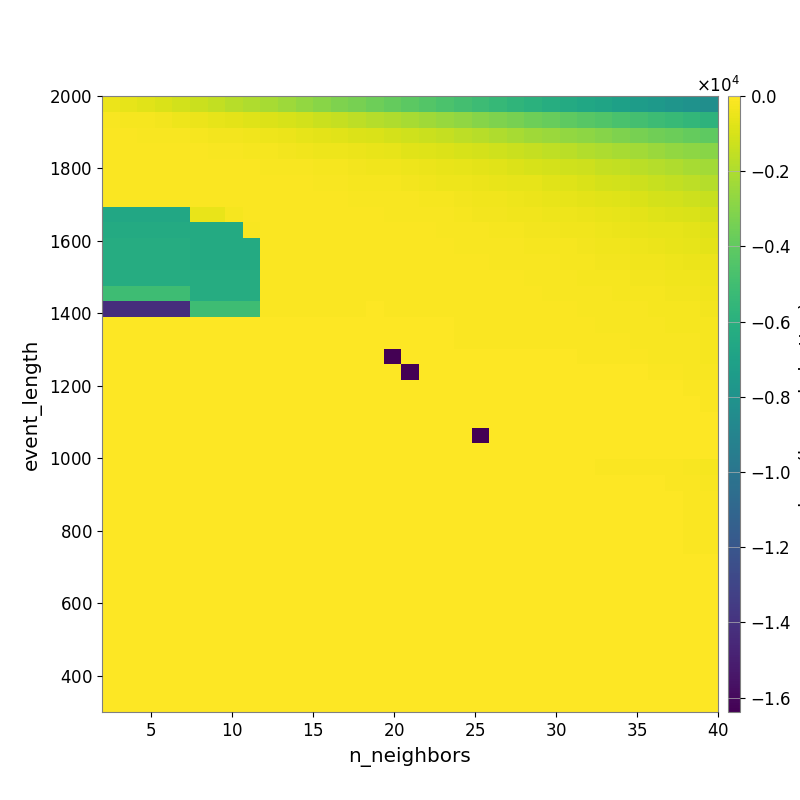

The data file committed next to this chart (first rows):
-4.703877750214599587e+02, -5.947872004030494963e+02, -7.367881918426492120e+02, -9.078797111955462924e+02, -1.107648293798878058e+03, -1.317855415469591662e+03, -1.518793055295504701e+03, -1.770898923614087153e+03, -1.965988948953529643e+03, -2.156381766222041733e+03, -2.407890722859800917e+03, -2.660675450604780053e+03, -2.893137904684114801e+03, -3.154246324622798966e+03, -3.380608322866366052e+03, -3.620374970599274548e+03, -3.843784197584674075e+03, -4.107247254009958851e+03, -4.387123805961985454e+03, -4.614858681580482880e+03, -4.885830895938714093e+03, -5.150880149882305886e+03, -5.420454233990142711e+03, -5.666232762191082656e+03
-1.803786800107818920e+02, -1.965398841345459573e+02, -2.321212448258444283e+02, -2.956031353440519638e+02, -3.880721913388476878e+02, -4.950192513773221208e+02, -5.989174967939692351e+02, -6.848994853944279839e+02, -7.817569202749779151e+02, -8.797429395929568727e+02, -9.859190602630899321e+02, -1.134197468276468726e+03, -1.306152674988462877e+03, -1.459981908961622594e+03, -1.637231824215555662e+03, -1.806271397043887646e+03, -1.978733598725766342e+03, -2.161033231406720461e+03, -2.355551799716364258e+03, -2.533861553946195272e+03, -2.726969085773765983e+03, -2.965586746111899629e+03, -3.183441655343712227e+03, -3.382010013567840815e+03
-1.153302748683937438e+02, -1.172156954673575342e+02, -1.358598200035743844e+02, -1.530837768396606862e+02, -1.760929327004029972e+02, -2.033734912364637353e+02, -2.657138740030761141e+02, -3.131927290202070253e+02, -3.714299348313615496e+02, -4.253306780995841336e+02, -5.037226999474140712e+02, -5.850249957639155127e+02, -6.758058154636527206e+02, -7.419716513340196116e+02, -8.519906944765384651e+02, -9.484074421094901481e+02, -1.067219485916918984e+03, -1.163304386902353826e+03, -1.304310160056496898e+03, -1.455201499491985487e+03, -1.615798556510921117e+03, -1.772139463123360201e+03, -1.969797264974655945e+03, -2.114121062507920669e+03
-8.923401676599446830e+01, -8.977699805240592923e+01, -1.026617360780268768e+02, -1.089012069434631371e+02, -1.155297688105181919e+02, -1.202531942054604741e+02, -1.355462322581538217e+02, -1.706029359667163590e+02, -1.955243693238357423e+02, -2.260215264311792112e+02, -2.866301641702311827e+02, -3.360214747905499166e+02, -3.907117856973584367e+02, -4.263559234294693283e+02, -4.873746907630174405e+02, -5.320985596383276288e+02, -6.177973744905126523e+02, -7.099004658537038495e+02, -7.760483770287323750e+02, -8.777656280830332207e+02, -9.672971972331780535e+02, -1.080539869539868732e+03, -1.190558526535142164e+03, -1.331568897760313121e+03
-7.397655638757683505e+01, -7.338560457038977347e+01, -7.682694062456521067e+01, -7.682694062456521067e+01, -7.682694062456521067e+01, -8.880199862992058968e+01, -9.161502055158416624e+01, -1.124705876081407041e+02, -1.209393228142505450e+02, -1.337277513978360446e+02, -1.576030158733920530e+02, -1.694667279947865950e+02, -2.054273518987126295e+02, -2.413226424477605292e+02, -2.797275359578990219e+02, -3.202941063706381897e+02, -3.577890299622674206e+02, -4.106869605434696950e+02, -4.874403569897127113e+02, -5.568951392842139967e+02, -6.120176214697288515e+02, -6.936331730413854757e+02, -7.560118551575842503e+02, -8.729506208454242824e+02
-6.608988114027296490e+01, -6.608988114027296490e+01, -6.608988114027296490e+01, -6.973032621484215099e+01, -6.973032621484215099e+01, -6.973032621484215099e+01, -7.546821865260602635e+01, -7.925593220447240128e+01, -8.705108560523380845e+01, -9.187491756384577002e+01, -1.132810063415824260e+02, -1.251743732338398871e+02, -1.412433719878771399e+02, -1.584461576472571664e+02, -1.954294915024629802e+02, -2.121515759830477919e+02, -2.422493911803985611e+02, -2.734324011796165905e+02, -3.205894105399278260e+02, -3.888973329643359307e+02, -4.286298870328637918e+02, -4.751571455021787642e+02, -5.214149779862721061e+02, -5.905482296383971743e+02
-1.121836426475476287e+02, -1.121836426475476287e+02, -8.615308966110887923e+01, -8.615308966110887923e+01, -8.615308966110887923e+01, -9.084906819294265290e+01, -8.933743742316733005e+01, -8.486054460975765323e+01, -8.528344834748774872e+01, -9.098175882652864743e+01, -9.059016279214721123e+01, -1.078343864542464985e+02, -1.139866200116324677e+02, -1.219464281950416762e+02, -1.358554848120353995e+02, -1.550204379076518819e+02, -1.618620007614700569e+02, -1.885099466705208897e+02, -2.265814832627399085e+02, -2.520820390849022203e+02, -2.938289162409869846e+02, -3.508582931278407955e+02, -3.762859048877917871e+02, -4.162374965744281212e+02
-6.570815264390897937e+03, -6.570815264390897937e+03, -6.570815264390897937e+03, -6.570815264390897937e+03, -6.570815264390897937e+03, -5.550619221555807599e+02, -5.550619221555807599e+02, -2.194933093677661589e+02, -1.129769598408600189e+02, -8.681851851285563271e+01, -8.614684523313358966e+01, -8.773246909114159564e+01, -9.284602381899796342e+01, -1.036010983882601835e+02, -1.173077874236883815e+02, -1.228184824759322709e+02, -1.311055281727823854e+02, -1.479346567020708108e+02, -1.692940784088160626e+02, -1.885343368435358400e+02, -2.170588216648717719e+02, -2.607794531797405284e+02, -2.902338672825963499e+02, -3.331454295580527969e+02
-6.387078854458510250e+03, -6.387078854458510250e+03, -6.387078854458510250e+03, -6.387078854458510250e+03, -6.387078854458510250e+03, -6.387078854458510250e+03, -6.387078854458510250e+03, -6.387078854458510250e+03, -1.530285251865362000e+02, -7.202170677224053463e+01, -7.686963106575109350e+01, -7.857465381673347338e+01, -7.934125965897135302e+01, -8.544284865930271167e+01, -9.143376201289568428e+01, -9.520663518617098475e+01, -1.071538772685929786e+02, -1.128438263091399563e+02, -1.237281672963118666e+02, -1.428621943126367455e+02, -1.670883985744075062e+02, -1.886087680163252855e+02, -2.164235075950566909e+02, -2.471167575916063015e+02
-6.208060245500228120e+03, -6.208060245500228120e+03, -6.208060245500228120e+03, -6.208060245500228120e+03, -6.208060245500228120e+03, -6.387078854458510250e+03, -6.387078854458510250e+03, -6.387078854458510250e+03, -6.387078854458510250e+03, -7.062676569092143097e+01, -7.007047910833854587e+01, -7.163854392771307289e+01, -7.400412990643626188e+01, -7.627551767642799518e+01, -7.939679270858961502e+01, -8.349363447181251274e+01, -9.554608659657469616e+01, -1.012183697863102338e+02, -1.145016569454488575e+02, -1.208049762108996674e+02, -1.383221607242502671e+02, -1.485607533488929732e+02, -1.617258100922018684e+02, -1.901891330986780702e+02
-6.208060245500228120e+03, -6.208060245500228120e+03, -6.208060245500228120e+03, -6.208060245500228120e+03, -6.208060245500228120e+03, -6.387078854458510250e+03, -6.387078854458510250e+03, -6.387078854458510250e+03, -6.387078854458510250e+03, -7.062676569092143097e+01, -7.044784052722326351e+01, -7.021896106151329775e+01, -7.282421795008359311e+01, -7.396268614929711305e+01, -7.396268614929711305e+01, -7.661720242413312576e+01, -8.560240804269098192e+01, -8.913592436626154836e+01, -9.947309078310256325e+01, -1.060889835937097132e+02, -1.200165213333874163e+02, -1.246150398359313698e+02, -1.339247307726711256e+02, -1.526409740705588263e+02
-6.208060245500228120e+03, -6.208060245500228120e+03, -6.208060245500228120e+03, -6.208060245500228120e+03, -6.208060245500228120e+03, -6.208060245500228120e+03, -6.208060245500228120e+03, -6.208060245500228120e+03, -6.208060245500228120e+03, -7.487254925417481388e+01, -6.923667189103072417e+01, -6.717691117825123115e+01, -6.795783712084930528e+01, -6.818489391260153809e+01, -6.892614789618708926e+01, -6.972969028193750773e+01, -7.201831128665222082e+01, -7.623336719811042883e+01, -8.403192474235751774e+01, -9.126330191700557748e+01, -1.044930906225079354e+02, -1.102559473715133151e+02, -1.196101675243579336e+02, -1.258848261671395790e+02
-5.106740301185426688e+03, -5.106740301185426688e+03, -5.106740301185426688e+03, -5.106740301185426688e+03, -5.106740301185426688e+03, -6.208060245500228120e+03, -6.208060245500228120e+03, -6.208060245500228120e+03, -6.208060245500228120e+03, -8.414078829577984209e+01, -8.414078829577984209e+01, -7.003976570496124054e+01, -6.763720553061412488e+01, -6.796573043976592032e+01, -6.818273748951958169e+01, -6.870873805138124624e+01, -6.936786461116359703e+01, -7.011945640835952531e+01, -7.242963231424479886e+01, -7.660082715654242236e+01, -8.460985202833505525e+01, -9.922414746919905326e+01, -1.058221589139636194e+02, -1.121861491007999660e+02
-1.426037529171107963e+04, -1.426037529171107963e+04, -1.426037529171107963e+04, -1.426037529171107963e+04, -1.426037529171107963e+04, -5.106740301185426688e+03, -5.106740301185426688e+03, -5.106740301185426688e+03, -5.106740301185426688e+03, -8.668849950204963761e+01, -1.021580792095908663e+02, -1.021580792095908663e+02, -9.083171721551008204e+01, -6.752330538784501357e+01, -6.445582971673299255e+01, -6.332309534040033583e+01, -6.427526931455336978e+01, -6.797946958918903704e+01, -6.873407624805230398e+01, -6.873407624805230398e+01, -7.076439545085183624e+01, -7.613060128723066100e+01, -8.152030938738795385e+01, -8.894035239848881247e+01
0.000000000000000000e+00, 0.000000000000000000e+00, 0.000000000000000000e+00, 0.000000000000000000e+00, 0.000000000000000000e+00, 0.000000000000000000e+00, 0.000000000000000000e+00, 0.000000000000000000e+00, 0.000000000000000000e+00, 0.000000000000000000e+00, -1.484532814485860541e+01, -1.484532814485860541e+01, -1.484532814485860541e+01, -1.444697348768888823e+01, -1.600348254563385098e+01, -1.788355374651147400e+01, -2.074896365480431726e+01, -3.000810435507615281e+01, -6.159510760588408118e+01, -6.256572925569370369e+01, -6.980136675744734021e+01, -7.323658767286813998e+01, -7.455255978031291875e+01, -7.967289021390824644e+01
0.000000000000000000e+00, 0.000000000000000000e+00, 0.000000000000000000e+00, 0.000000000000000000e+00, 0.000000000000000000e+00, 0.000000000000000000e+00, 0.000000000000000000e+00, 0.000000000000000000e+00, 0.000000000000000000e+00, 0.000000000000000000e+00, 0.000000000000000000e+00, 0.000000000000000000e+00, 0.000000000000000000e+00, 0.000000000000000000e+00, 0.000000000000000000e+00, -3.856852099502653619e+00, -6.711100415120259122e+00, -8.187544093801241374e+00, -3.958644768319239660e+01, -4.101180851940007699e+01, -6.885795440204120155e+01, -7.323658767286813998e+01, -7.455255978031291875e+01, -7.455255978031291875e+01
0.000000000000000000e+00, 0.000000000000000000e+00, 0.000000000000000000e+00, 0.000000000000000000e+00, 0.000000000000000000e+00, 0.000000000000000000e+00, 0.000000000000000000e+00, 0.000000000000000000e+00, 0.000000000000000000e+00, 0.000000000000000000e+00, 0.000000000000000000e+00, 0.000000000000000000e+00, 0.000000000000000000e+00, 0.000000000000000000e+00, 0.000000000000000000e+00, 0.000000000000000000e+00, -1.638309924316406250e+04, -6.976711750882296670e+00, -1.053013441814730911e+01, -1.195808071681195806e+01, -1.434502840703334492e+01, -1.895207538407241898e+01, -2.220354864275516960e+01, -2.220354864275516960e+01
0.000000000000000000e+00, 0.000000000000000000e+00, 0.000000000000000000e+00, 0.000000000000000000e+00, 0.000000000000000000e+00, 0.000000000000000000e+00, 0.000000000000000000e+00, 0.000000000000000000e+00, 0.000000000000000000e+00, 0.000000000000000000e+00, 0.000000000000000000e+00, 0.000000000000000000e+00, 0.000000000000000000e+00, 0.000000000000000000e+00, 0.000000000000000000e+00, 0.000000000000000000e+00, 0.000000000000000000e+00, -1.638309924316406250e+04, -5.333092392406130422e+00, -6.872206796869527068e+00, -6.872206796869527068e+00, -9.694172096807855965e+00, -1.118864522852605248e+01, -1.265439688448211442e+01
0.000000000000000000e+00, 0.000000000000000000e+00, 0.000000000000000000e+00, 0.000000000000000000e+00, 0.000000000000000000e+00, 0.000000000000000000e+00, 0.000000000000000000e+00, 0.000000000000000000e+00, 0.000000000000000000e+00, 0.000000000000000000e+00, 0.000000000000000000e+00, 0.000000000000000000e+00, 0.000000000000000000e+00, 0.000000000000000000e+00, 0.000000000000000000e+00, 0.000000000000000000e+00, 0.000000000000000000e+00, 0.000000000000000000e+00, 0.000000000000000000e+00, -4.066400382057671514e+00, -4.066400382057671514e+00, -6.872206796869527068e+00, -8.189906707205189207e+00, -1.157282346980803212e+01
0.000000000000000000e+00, 0.000000000000000000e+00, 0.000000000000000000e+00, 0.000000000000000000e+00, 0.000000000000000000e+00, 0.000000000000000000e+00, 0.000000000000000000e+00, 0.000000000000000000e+00, 0.000000000000000000e+00, 0.000000000000000000e+00, 0.000000000000000000e+00, 0.000000000000000000e+00, 0.000000000000000000e+00, 0.000000000000000000e+00, 0.000000000000000000e+00, 0.000000000000000000e+00, 0.000000000000000000e+00, 0.000000000000000000e+00, 0.000000000000000000e+00, -2.410048328798314987e+00, -2.410048328798314987e+00, -5.333092392406130422e+00, -6.976711750882296670e+00, -8.965157289895438808e+00
0.000000000000000000e+00, 0.000000000000000000e+00, 0.000000000000000000e+00, 0.000000000000000000e+00, 0.000000000000000000e+00, 0.000000000000000000e+00, 0.000000000000000000e+00, 0.000000000000000000e+00, 0.000000000000000000e+00, 0.000000000000000000e+00, 0.000000000000000000e+00, 0.000000000000000000e+00, 0.000000000000000000e+00, 0.000000000000000000e+00, 0.000000000000000000e+00, 0.000000000000000000e+00, 0.000000000000000000e+00, 0.000000000000000000e+00, 0.000000000000000000e+00, 0.000000000000000000e+00, 0.000000000000000000e+00, -4.138148206755765557e+00, -5.333092392406130422e+00, -5.333092392406130422e+00
0.000000000000000000e+00, 0.000000000000000000e+00, 0.000000000000000000e+00, 0.000000000000000000e+00, 0.000000000000000000e+00, 0.000000000000000000e+00, 0.000000000000000000e+00, 0.000000000000000000e+00, 0.000000000000000000e+00, 0.000000000000000000e+00, 0.000000000000000000e+00, 0.000000000000000000e+00, 0.000000000000000000e+00, 0.000000000000000000e+00, 0.000000000000000000e+00, 0.000000000000000000e+00, 0.000000000000000000e+00, 0.000000000000000000e+00, 0.000000000000000000e+00, 0.000000000000000000e+00, 0.000000000000000000e+00, -1.638309924316406250e+04, -3.925852726833032325e+00, -5.333092392406130422e+00
0.000000000000000000e+00, 0.000000000000000000e+00, 0.000000000000000000e+00, 0.000000000000000000e+00, 0.000000000000000000e+00, 0.000000000000000000e+00, 0.000000000000000000e+00, 0.000000000000000000e+00, 0.000000000000000000e+00, 0.000000000000000000e+00, 0.000000000000000000e+00, 0.000000000000000000e+00, 0.000000000000000000e+00, 0.000000000000000000e+00, 0.000000000000000000e+00, 0.000000000000000000e+00, 0.000000000000000000e+00, 0.000000000000000000e+00, 0.000000000000000000e+00, 0.000000000000000000e+00, 0.000000000000000000e+00, 0.000000000000000000e+00, -2.261540531726885295e+00, -2.261540531726885295e+00
0.000000000000000000e+00, 0.000000000000000000e+00, 0.000000000000000000e+00, 0.000000000000000000e+00, 0.000000000000000000e+00, 0.000000000000000000e+00, 0.000000000000000000e+00, 0.000000000000000000e+00, 0.000000000000000000e+00, 0.000000000000000000e+00, 0.000000000000000000e+00, 0.000000000000000000e+00, 0.000000000000000000e+00, 0.000000000000000000e+00, 0.000000000000000000e+00, 0.000000000000000000e+00, 0.000000000000000000e+00, 0.000000000000000000e+00, 0.000000000000000000e+00, 0.000000000000000000e+00, 0.000000000000000000e+00, 0.000000000000000000e+00, 0.000000000000000000e+00, 0.000000000000000000e+00
0.000000000000000000e+00, 0.000000000000000000e+00, 0.000000000000000000e+00, 0.000000000000000000e+00, 0.000000000000000000e+00, 0.000000000000000000e+00, 0.000000000000000000e+00, 0.000000000000000000e+00, 0.000000000000000000e+00, 0.000000000000000000e+00, 0.000000000000000000e+00, 0.000000000000000000e+00, 0.000000000000000000e+00, 0.000000000000000000e+00, 0.000000000000000000e+00, 0.000000000000000000e+00, 0.000000000000000000e+00, 0.000000000000000000e+00, 0.000000000000000000e+00, 0.000000000000000000e+00, 0.000000000000000000e+00, 0.000000000000000000e+00, 0.000000000000000000e+00, 0.000000000000000000e+00
0.000000000000000000e+00, 0.000000000000000000e+00, 0.000000000000000000e+00, 0.000000000000000000e+00, 0.000000000000000000e+00, 0.000000000000000000e+00, 0.000000000000000000e+00, 0.000000000000000000e+00, 0.000000000000000000e+00, 0.000000000000000000e+00, 0.000000000000000000e+00, 0.000000000000000000e+00, 0.000000000000000000e+00, 0.000000000000000000e+00, 0.000000000000000000e+00, 0.000000000000000000e+00, 0.000000000000000000e+00, 0.000000000000000000e+00, 0.000000000000000000e+00, 0.000000000000000000e+00, 0.000000000000000000e+00, 0.000000000000000000e+00, 0.000000000000000000e+00, 0.000000000000000000e+00
0.000000000000000000e+00, 0.000000000000000000e+00, 0.000000000000000000e+00, 0.000000000000000000e+00, 0.000000000000000000e+00, 0.000000000000000000e+00, 0.000000000000000000e+00, 0.000000000000000000e+00, 0.000000000000000000e+00, 0.000000000000000000e+00, 0.000000000000000000e+00, 0.000000000000000000e+00, 0.000000000000000000e+00, 0.000000000000000000e+00, 0.000000000000000000e+00, 0.000000000000000000e+00, 0.000000000000000000e+00, 0.000000000000000000e+00, 0.000000000000000000e+00, 0.000000000000000000e+00, 0.000000000000000000e+00, 0.000000000000000000e+00, 0.000000000000000000e+00, 0.000000000000000000e+00
0.000000000000000000e+00, 0.000000000000000000e+00, 0.000000000000000000e+00, 0.000000000000000000e+00, 0.000000000000000000e+00, 0.000000000000000000e+00, 0.000000000000000000e+00, 0.000000000000000000e+00, 0.000000000000000000e+00, 0.000000000000000000e+00, 0.000000000000000000e+00, 0.000000000000000000e+00, 0.000000000000000000e+00, 0.000000000000000000e+00, 0.000000000000000000e+00, 0.000000000000000000e+00, 0.000000000000000000e+00, 0.000000000000000000e+00, 0.000000000000000000e+00, 0.000000000000000000e+00, 0.000000000000000000e+00, 0.000000000000000000e+00, 0.000000000000000000e+00, 0.000000000000000000e+00
0.000000000000000000e+00, 0.000000000000000000e+00, 0.000000000000000000e+00, 0.000000000000000000e+00, 0.000000000000000000e+00, 0.000000000000000000e+00, 0.000000000000000000e+00, 0.000000000000000000e+00, 0.000000000000000000e+00, 0.000000000000000000e+00, 0.000000000000000000e+00, 0.000000000000000000e+00, 0.000000000000000000e+00, 0.000000000000000000e+00, 0.000000000000000000e+00, 0.000000000000000000e+00, 0.000000000000000000e+00, 0.000000000000000000e+00, 0.000000000000000000e+00, 0.000000000000000000e+00, 0.000000000000000000e+00, 0.000000000000000000e+00, 0.000000000000000000e+00, 0.000000000000000000e+00
0.000000000000000000e+00, 0.000000000000000000e+00, 0.000000000000000000e+00, 0.000000000000000000e+00, 0.000000000000000000e+00, 0.000000000000000000e+00, 0.000000000000000000e+00, 0.000000000000000000e+00, 0.000000000000000000e+00, 0.000000000000000000e+00, 0.000000000000000000e+00, 0.000000000000000000e+00, 0.000000000000000000e+00, 0.000000000000000000e+00, 0.000000000000000000e+00, 0.000000000000000000e+00, 0.000000000000000000e+00, 0.000000000000000000e+00, 0.000000000000000000e+00, 0.000000000000000000e+00, 0.000000000000000000e+00, 0.000000000000000000e+00, 0.000000000000000000e+00, 0.000000000000000000e+00
0.000000000000000000e+00, 0.000000000000000000e+00, 0.000000000000000000e+00, 0.000000000000000000e+00, 0.000000000000000000e+00, 0.000000000000000000e+00, 0.000000000000000000e+00, 0.000000000000000000e+00, 0.000000000000000000e+00, 0.000000000000000000e+00, 0.000000000000000000e+00, 0.000000000000000000e+00, 0.000000000000000000e+00, 0.000000000000000000e+00, 0.000000000000000000e+00, 0.000000000000000000e+00, 0.000000000000000000e+00, 0.000000000000000000e+00, 0.000000000000000000e+00, 0.000000000000000000e+00, 0.000000000000000000e+00, 0.000000000000000000e+00, 0.000000000000000000e+00, 0.000000000000000000e+00
0.000000000000000000e+00, 0.000000000000000000e+00, 0.000000000000000000e+00, 0.000000000000000000e+00, 0.000000000000000000e+00, 0.000000000000000000e+00, 0.000000000000000000e+00, 0.000000000000000000e+00, 0.000000000000000000e+00, 0.000000000000000000e+00, 0.000000000000000000e+00, 0.000000000000000000e+00, 0.000000000000000000e+00, 0.000000000000000000e+00, 0.000000000000000000e+00, 0.000000000000000000e+00, 0.000000000000000000e+00, 0.000000000000000000e+00, 0.000000000000000000e+00, 0.000000000000000000e+00, 0.000000000000000000e+00, 0.000000000000000000e+00, 0.000000000000000000e+00, 0.000000000000000000e+00
0.000000000000000000e+00, 0.000000000000000000e+00, 0.000000000000000000e+00, 0.000000000000000000e+00, 0.000000000000000000e+00, 0.000000000000000000e+00, 0.000000000000000000e+00, 0.000000000000000000e+00, 0.000000000000000000e+00, 0.000000000000000000e+00, 0.000000000000000000e+00, 0.000000000000000000e+00, 0.000000000000000000e+00, 0.000000000000000000e+00, 0.000000000000000000e+00, 0.000000000000000000e+00, 0.000000000000000000e+00, 0.000000000000000000e+00, 0.000000000000000000e+00, 0.000000000000000000e+00, 0.000000000000000000e+00, 0.000000000000000000e+00, 0.000000000000000000e+00, 0.000000000000000000e+00
0.000000000000000000e+00, 0.000000000000000000e+00, 0.000000000000000000e+00, 0.000000000000000000e+00, 0.000000000000000000e+00, 0.000000000000000000e+00, 0.000000000000000000e+00, 0.000000000000000000e+00, 0.000000000000000000e+00, 0.000000000000000000e+00, 0.000000000000000000e+00, 0.000000000000000000e+00, 0.000000000000000000e+00, 0.000000000000000000e+00, 0.000000000000000000e+00, 0.000000000000000000e+00, 0.000000000000000000e+00, 0.000000000000000000e+00, 0.000000000000000000e+00, 0.000000000000000000e+00, 0.000000000000000000e+00, 0.000000000000000000e+00, 0.000000000000000000e+00, 0.000000000000000000e+00
0.000000000000000000e+00, 0.000000000000000000e+00, 0.000000000000000000e+00, 0.000000000000000000e+00, 0.000000000000000000e+00, 0.000000000000000000e+00, 0.000000000000000000e+00, 0.000000000000000000e+00, 0.000000000000000000e+00, 0.000000000000000000e+00, 0.000000000000000000e+00, 0.000000000000000000e+00, 0.000000000000000000e+00, 0.000000000000000000e+00, 0.000000000000000000e+00, 0.000000000000000000e+00, 0.000000000000000000e+00, 0.000000000000000000e+00, 0.000000000000000000e+00, 0.000000000000000000e+00, 0.000000000000000000e+00, 0.000000000000000000e+00, 0.000000000000000000e+00, 0.000000000000000000e+00
0.000000000000000000e+00, 0.000000000000000000e+00, 0.000000000000000000e+00, 0.000000000000000000e+00, 0.000000000000000000e+00, 0.000000000000000000e+00, 0.000000000000000000e+00, 0.000000000000000000e+00, 0.000000000000000000e+00, 0.000000000000000000e+00, 0.000000000000000000e+00, 0.000000000000000000e+00, 0.000000000000000000e+00, 0.000000000000000000e+00, 0.000000000000000000e+00, 0.000000000000000000e+00, 0.000000000000000000e+00, 0.000000000000000000e+00, 0.000000000000000000e+00, 0.000000000000000000e+00, 0.000000000000000000e+00, 0.000000000000000000e+00, 0.000000000000000000e+00, 0.000000000000000000e+00
0.000000000000000000e+00, 0.000000000000000000e+00, 0.000000000000000000e+00, 0.000000000000000000e+00, 0.000000000000000000e+00, 0.000000000000000000e+00, 0.000000000000000000e+00, 0.000000000000000000e+00, 0.000000000000000000e+00, 0.000000000000000000e+00, 0.000000000000000000e+00, 0.000000000000000000e+00, 0.000000000000000000e+00, 0.000000000000000000e+00, 0.000000000000000000e+00, 0.000000000000000000e+00, 0.000000000000000000e+00, 0.000000000000000000e+00, 0.000000000000000000e+00, 0.000000000000000000e+00, 0.000000000000000000e+00, 0.000000000000000000e+00, 0.000000000000000000e+00, 0.000000000000000000e+00
0.000000000000000000e+00, 0.000000000000000000e+00, 0.000000000000000000e+00, 0.000000000000000000e+00, 0.000000000000000000e+00, 0.000000000000000000e+00, 0.000000000000000000e+00, 0.000000000000000000e+00, 0.000000000000000000e+00, 0.000000000000000000e+00, 0.000000000000000000e+00, 0.000000000000000000e+00, 0.000000000000000000e+00, 0.000000000000000000e+00, 0.000000000000000000e+00, 0.000000000000000000e+00, 0.000000000000000000e+00, 0.000000000000000000e+00, 0.000000000000000000e+00, 0.000000000000000000e+00, 0.000000000000000000e+00, 0.000000000000000000e+00, 0.000000000000000000e+00, 0.000000000000000000e+00
0.000000000000000000e+00, 0.000000000000000000e+00, 0.000000000000000000e+00, 0.000000000000000000e+00, 0.000000000000000000e+00, 0.000000000000000000e+00, 0.000000000000000000e+00, 0.000000000000000000e+00, 0.000000000000000000e+00, 0.000000000000000000e+00, 0.000000000000000000e+00, 0.000000000000000000e+00, 0.000000000000000000e+00, 0.000000000000000000e+00, 0.000000000000000000e+00, 0.000000000000000000e+00, 0.000000000000000000e+00, 0.000000000000000000e+00, 0.000000000000000000e+00, 0.000000000000000000e+00, 0.000000000000000000e+00, 0.000000000000000000e+00, 0.000000000000000000e+00, 0.000000000000000000e+00
